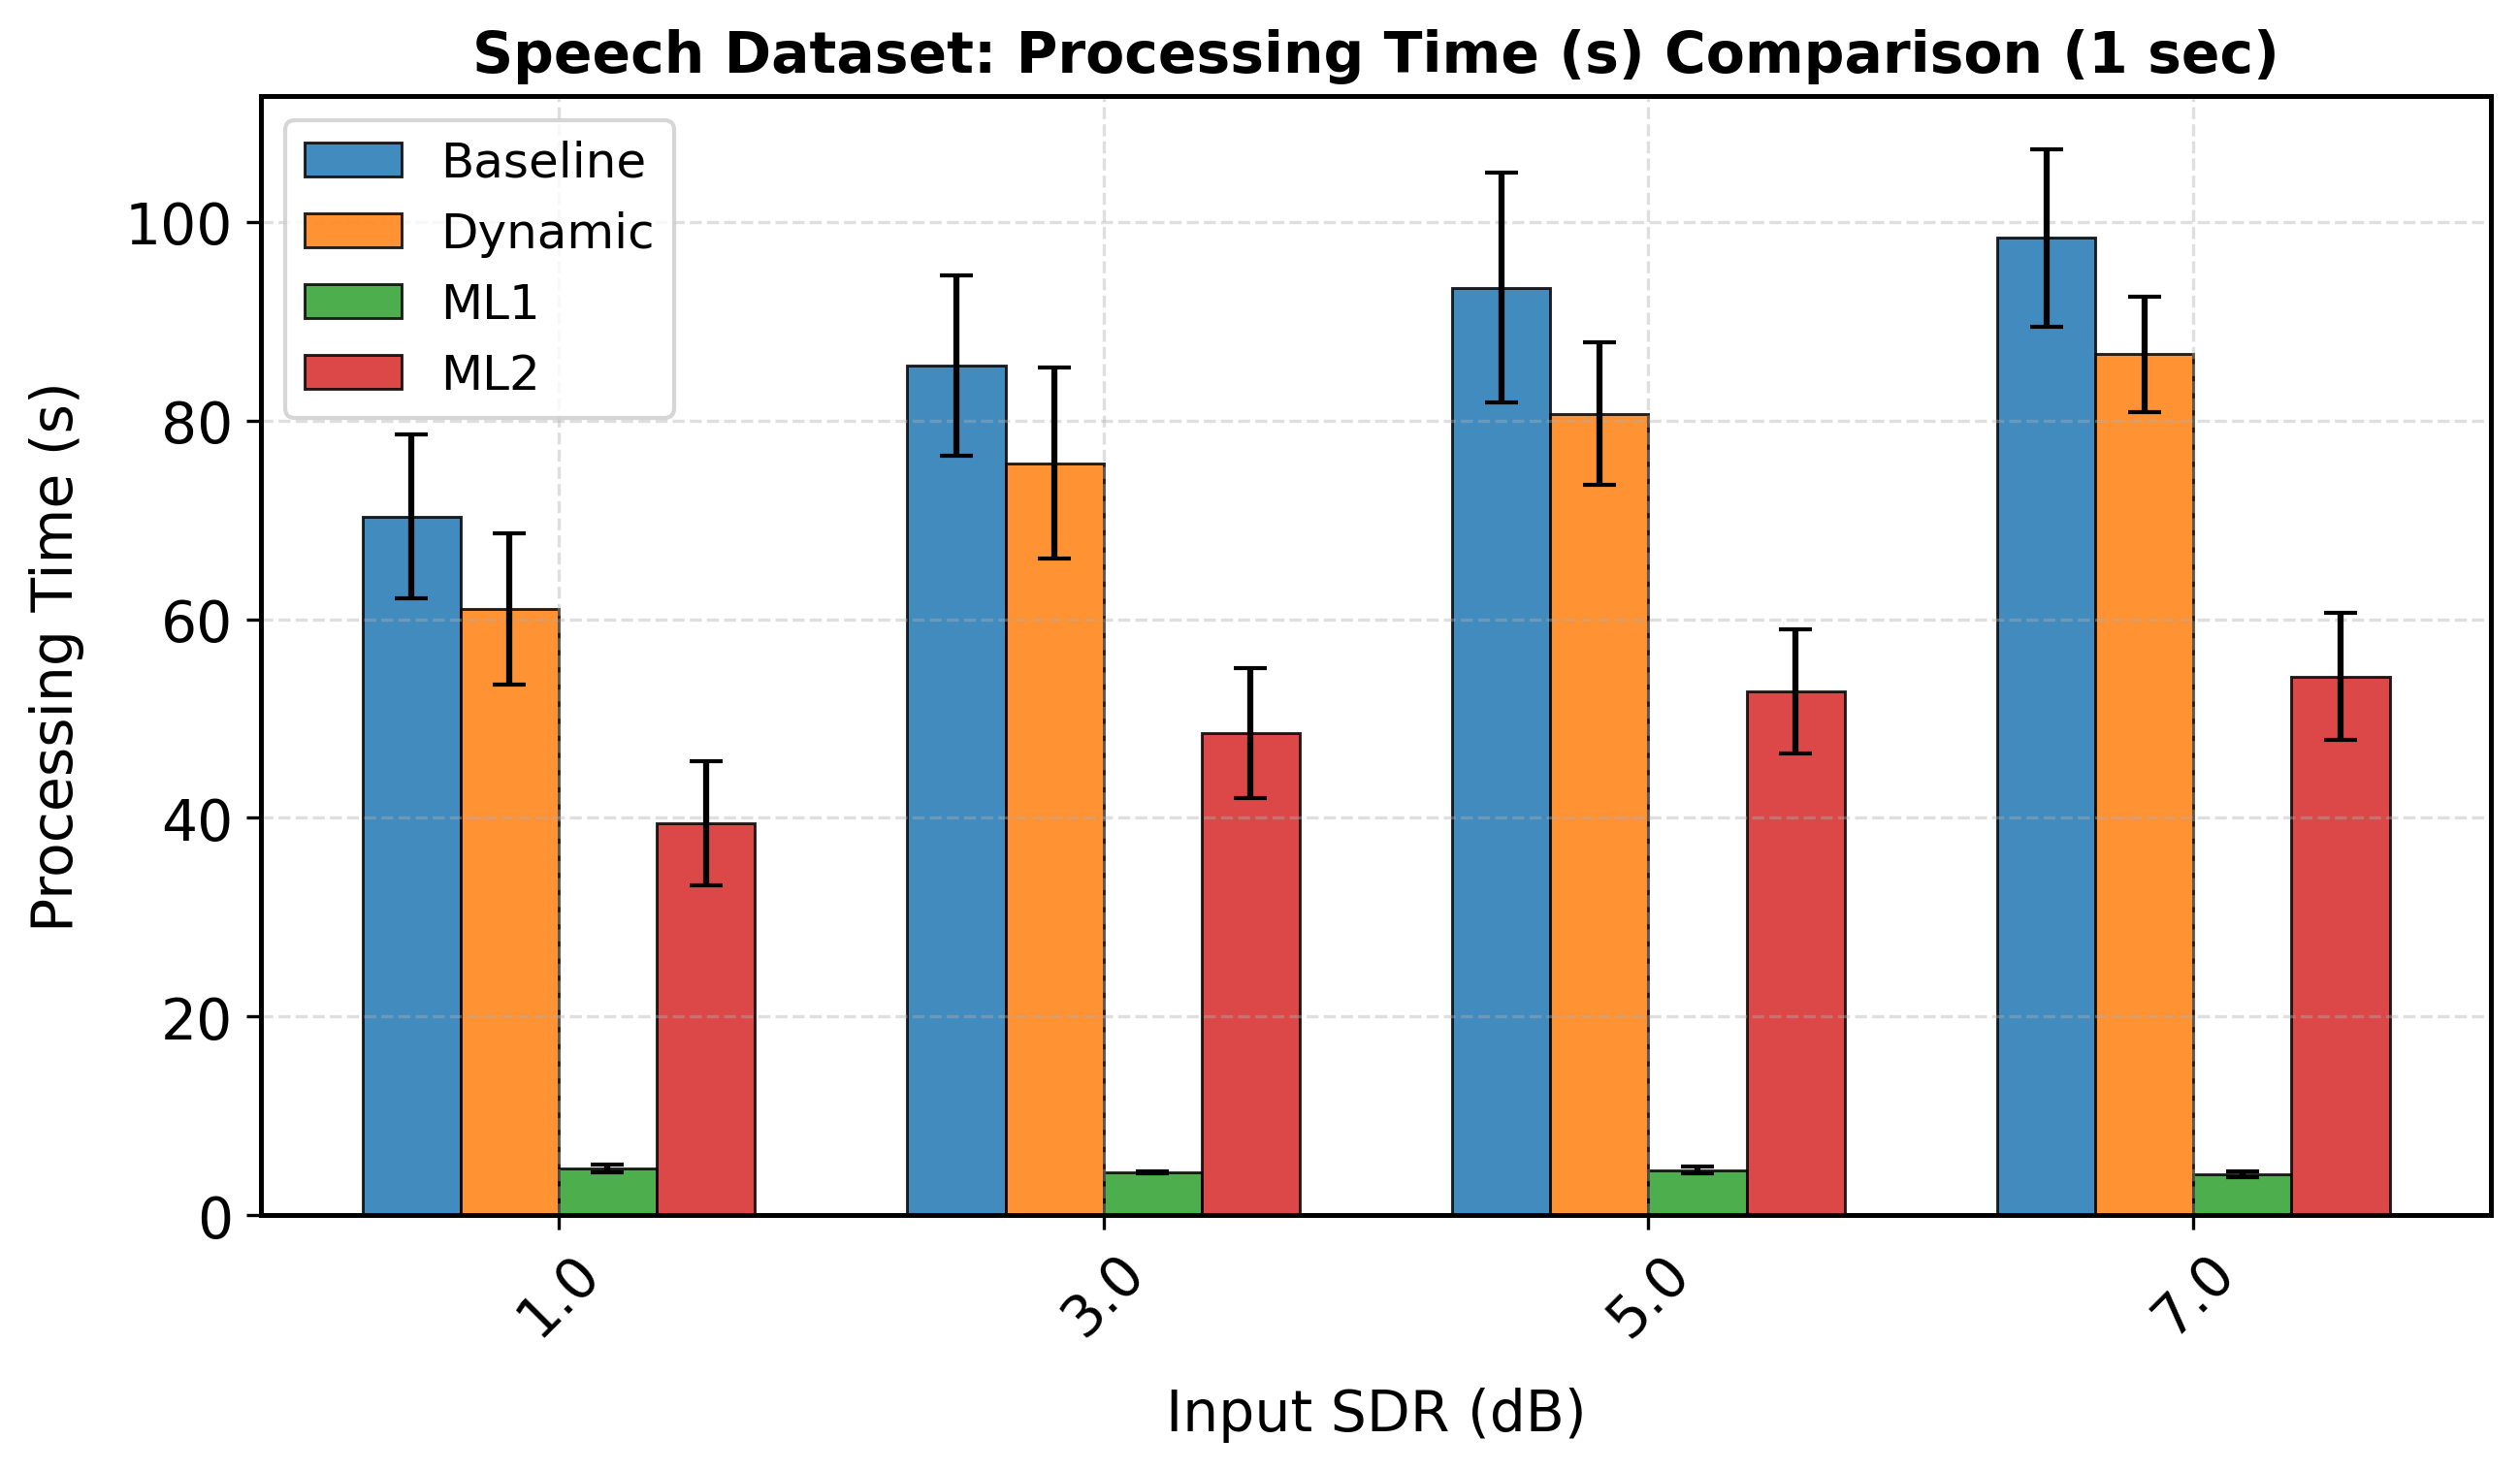

The table this chart was drawn from, first rows:
sdr_orig_rounded, mean, std, Model, Duration, Metric
1.0, 70.35, 8.282, Baseline, 4.0, processing_time
3.0, 85.54, 9.059, Baseline, 4.0, processing_time
5.0, 93.39, 11.55, Baseline, 4.0, processing_time
7.0, 98.38, 8.93, Baseline, 4.0, processing_time
1.0, 61.01, 7.593, Dynamic, 4.0, processing_time
3.0, 75.72, 9.578, Dynamic, 4.0, processing_time
5.0, 80.68, 7.178, Dynamic, 4.0, processing_time
7.0, 86.68, 5.787, Dynamic, 4.0, processing_time
1.0, 4.693, 0.3708, ML1, 4.0, processing_time
3.0, 4.347, 0.1068, ML1, 4.0, processing_time
5.0, 4.519, 0.3335, ML1, 4.0, processing_time
7.0, 4.101, 0.2713, ML1, 4.0, processing_time
1.0, 39.45, 6.215, ML2, 4.0, processing_time
3.0, 48.54, 6.523, ML2, 4.0, processing_time
5.0, 52.71, 6.253, ML2, 4.0, processing_time
7.0, 54.23, 6.392, ML2, 4.0, processing_time
